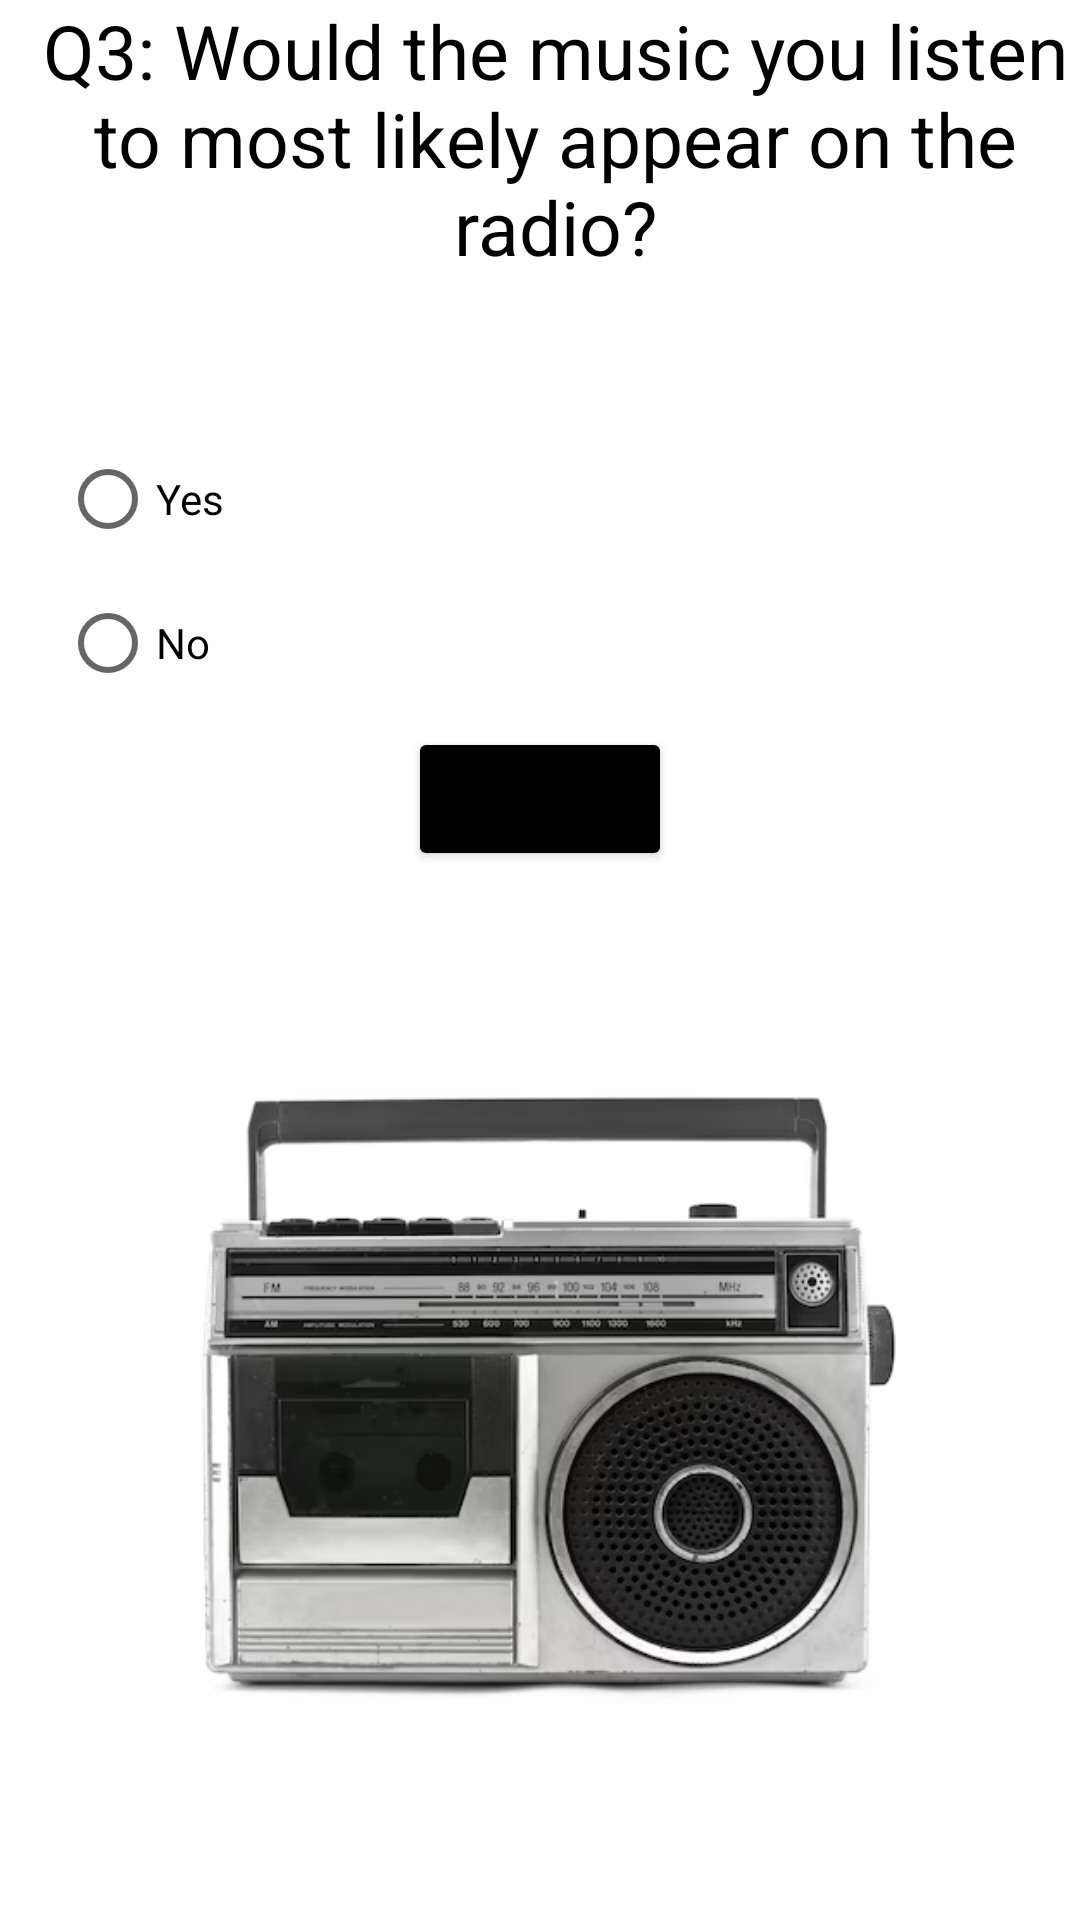

Write the Android layout XML for this screen, with the resource values it uses.
<!-- AndroidManifest.xml: application theme Theme.AndroidFinalApp -->
<!-- res/layout/activity_question3.xml -->
<?xml version="1.0" encoding="utf-8"?>
<RelativeLayout xmlns:android="http://schemas.android.com/apk/res/android"
    xmlns:app="http://schemas.android.com/apk/res-auto"
    xmlns:tools="http://schemas.android.com/tools"
    android:layout_width="match_parent"
    android:layout_height="match_parent"
    tools:context=".Question3">



    <TextView
        android:id="@+id/q3textview"
        android:layout_width="wrap_content"
        android:layout_height="wrap_content"
        android:layout_gravity="top|center_horizontal"
        android:textAlignment="center"
        android:layout_marginLeft="10dp"
        android:textSize="25sp"
        android:textColor="@color/black"
        android:text="Q3: Would the music you listen to most likely appear on the radio?" />

    <RadioGroup

        android:layout_width="wrap_content"
        android:layout_height="wrap_content"
        android:layout_marginLeft="20dp"
        android:layout_marginTop="50dp"
        android:layout_below="@+id/q3textview"
        android:orientation="vertical">

        <RadioButton
            android:id="@+id/q3yesbutton"
            android:layout_width="wrap_content"
            android:layout_height="wrap_content"
            android:text="Yes"
            tools:ignore="UsingOnClickInXml"
            />

        <RadioButton
            android:id="@+id/q3nobutton"
            android:layout_width="wrap_content"
            android:layout_height="wrap_content"
            android:text="No"
            tools:ignore="UsingOnClickInXml"
            />
    </RadioGroup>


    <Button
        android:id="@+id/submitq3button"
        android:layout_width="wrap_content"
        android:layout_height="wrap_content"
        android:layout_below="@+id/q3textview"
        android:layout_centerHorizontal="true"
        android:layout_marginTop="150dp"
        android:backgroundTint="#000000"
        android:text="Submit" />

    <ImageView
        android:layout_width="wrap_content"
        android:layout_height="wrap_content"
        android:layout_below="@+id/submitq3button"
        android:src="@drawable/radioimage"
        />
</RelativeLayout>
<!-- resources referenced by this layout -->
<resources>
  <!-- drawable radioimage: png bitmap (drawable-mdpi, 103175 bytes) -->
  <style name="Theme.AndroidFinalApp" parent="Theme.MaterialComponents.DayNight.DarkActionBar">
          
          <item name="colorPrimary">@color/purple_500</item>
          <item name="colorPrimaryVariant">@color/purple_700</item>
          <item name="colorOnPrimary">@color/white</item>
          
          <item name="colorSecondary">@color/teal_200</item>
          <item name="colorSecondaryVariant">@color/teal_700</item>
          <item name="colorOnSecondary">@color/black</item>
          
          <item name="android:statusBarColor">?attr/colorPrimaryVariant</item>
          
      </style>
  <!-- not gathered from this repository: default colours our renderer supplied (Android Studio template values) -->
  <color name="purple_500">#FF6200EE</color>
  <color name="purple_700">#FF3700B3</color>
  <color name="teal_200">#FF03DAC5</color>
  <color name="teal_700">#FF018786</color>
  <color name="black">#FF000000</color>
  <color name="white">#FFFFFFFF</color>
</resources>
